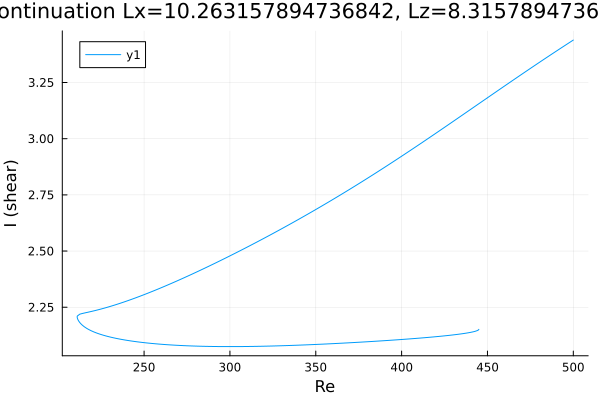

Values plotted in this chart, from the file beside it:
Re, shear
445, 2.152
445, 2.152
445, 2.152
445, 2.152
445, 2.152
445, 2.151
445, 2.151
445, 2.151
444.8, 2.149
444.1, 2.146
442.7, 2.143
441.3, 2.14
439.9, 2.138
438.5, 2.136
437.1, 2.134
435.6, 2.132
434.2, 2.131
432.8, 2.13
431.4, 2.128
430, 2.127
428.6, 2.126
427.2, 2.124
425.7, 2.123
424.3, 2.122
422.9, 2.121
421.5, 2.12
420.1, 2.119
418.7, 2.118
417.3, 2.117
415.8, 2.116
414.4, 2.115
413, 2.114
411.6, 2.113
410.2, 2.112
408.8, 2.112
407.4, 2.111
405.9, 2.11
404.5, 2.109
403.1, 2.108
401.7, 2.107
400.3, 2.107
398.9, 2.106
397.5, 2.105
396, 2.104
394.6, 2.104
393.2, 2.103
391.8, 2.102
390.4, 2.101
389, 2.101
387.6, 2.1
386.1, 2.099
384.7, 2.099
383.3, 2.098
381.9, 2.097
380.5, 2.097
379.1, 2.096
377.7, 2.095
376.2, 2.095
374.8, 2.094
373.4, 2.093
... 383 more rows
